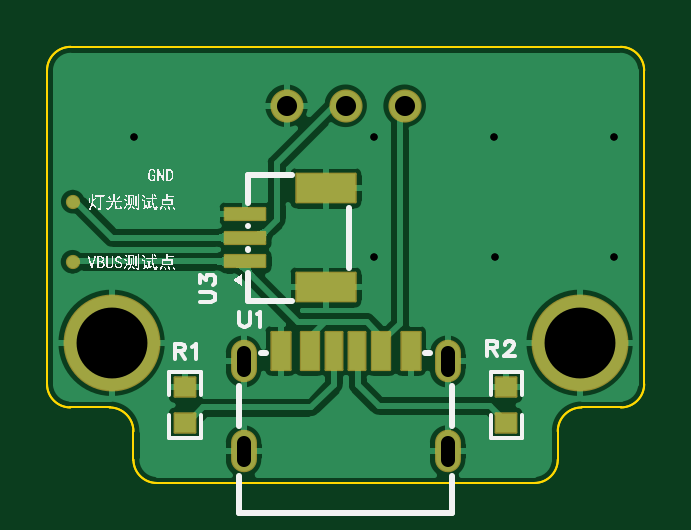
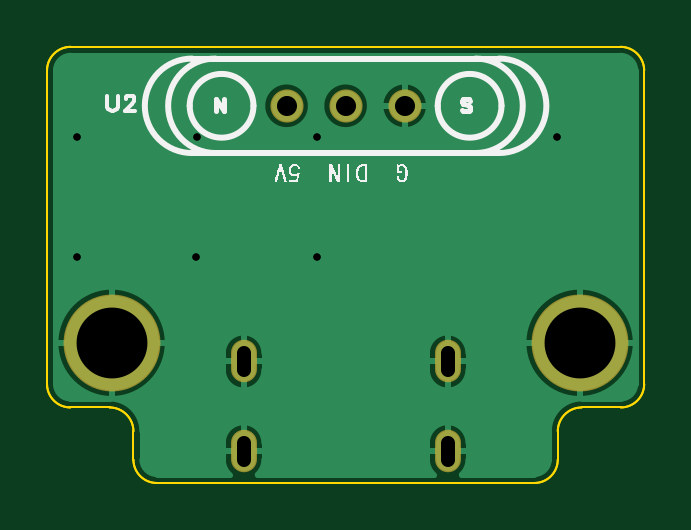
Circuit board: 10 layer files. Board 25.3 x 18.5 mm.
- drill: Drill_PTH_Through.DRL (665 bytes)
- drill: Drill_PTH_Through_Via.DRL (292 bytes)
- outline: Gerber_BoardOutlineLayer.GKO (1610 bytes)
- bottom_copper: Gerber_BottomLayer.GBL (13314 bytes)
- bottom_silk: Gerber_BottomSilkscreenLayer.GBO (15218 bytes)
- bottom_mask: Gerber_BottomSolderMaskLayer.GBS (915 bytes)
- top_copper: Gerber_TopLayer.GTL (25714 bytes)
- paste: Gerber_TopPasteMaskLayer.GTP (15016 bytes)
- top_silk: Gerber_TopSilkscreenLayer.GTO (67828 bytes)
- top_mask: Gerber_TopSolderMaskLayer.GTS (1900 bytes)

=== drill: Drill_PTH_Through.DRL (665 bytes, source withheld) ===
=== drill: Drill_PTH_Through_Via.DRL ===
;TYPE=PLATED
;Layer: PTH_Through_Via
;EasyEDA Pro v3.2.135, 2026-06-11 10:07:19
;Gerber Generator version 0.3
M48
METRIC,LZ,0000.00000
;Hole size 1 = 0.30500 METRIC
T01C0.30500
%
G05
G90
T01
X-8.966Y6.553
X1.194Y6.553
X6.274Y6.553
X11.354Y6.553
X1.194Y1.473
X6.31805Y1.49205
X11.354Y1.473
M30
=== outline: Gerber_BoardOutlineLayer.GKO ===
G04 Layer: BoardOutlineLayer*
G04 EasyEDA Pro v3.2.135, 2026-06-11 10:07:19*
G04 Gerber Generator version 0.3*
G04 Scale: 100 percent, Rotated: No, Reflected: No*
G04 Dimensions in millimeters*
G04 Leading zeros omitted, absolute positions, 4 integers and 5 decimals*
G04 Generated by one-click*
G04 Object Configs: Pad,Via,Track,Text,Image,Dimension,BoardOutline,BoardCutout,CopperFilled,SolidRegion,FPCStiffener,Line,PlaneZone,ComponentProperty,ComponentSilkscreen,TearDrop*
G04 Layer Configs: 1,2,3,4,5,6,7,8,9,10,11,13,14,56*
G04 Copper Areas: 0*
%FSLAX45Y45*%
%MOMM*%
%ADD10C,0.1*%
%ADD11C,0.2444*%
G75*


G04 PolygonModel Start*
G54D10*
G01X-1163935Y1037001D02*
G01X1163935Y1037001D01*
G02X1263935Y937001I0J-100000D01*
G01X1263935Y-390793D01*
G02X1165205Y-489523I-98730J0D01*
G01X999461Y-489523D01*
G03X898190Y-590793I0J-101270D01*
G01X898190Y-710590D01*
G02X799460Y-809320I-98730J0D01*
G01X-799460Y-809320D01*
G02X-898190Y-710590I0J98730D01*
G01X-898190Y-590793D01*
G03X-999461Y-489523I-101270J0D01*
G01X-1165205Y-489523D01*
G02X-1263935Y-390793I0J98730D01*
G01X-1263935Y937001D01*
G02X-1163935Y1037001I100000J0D01*
G01X-1163935Y1037001D02*
G01X1163935Y1037001D01*
G02X1263935Y937001I0J-100000D01*
G01X1263935Y-390793D01*
G02X1165205Y-489523I-98730J0D01*
G01X999461Y-489523D01*
G03X898190Y-590793I0J-101270D01*
G01X898190Y-710590D01*
G02X799460Y-809320I-98730J0D01*
G01X-799460Y-809320D01*
G02X-898190Y-710590I0J98730D01*
G01X-898190Y-590793D01*
G03X-999461Y-489523I-101270J0D01*
G01X-1165205Y-489523D01*
G02X-1263935Y-390793I0J98730D01*
G01X-1263935Y937001D01*
G02X-1163935Y1037001I100000J0D01*

M02*


=== bottom_copper: Gerber_BottomLayer.GBL (13314 bytes, source omitted) ===
=== bottom_silk: Gerber_BottomSilkscreenLayer.GBO (15218 bytes, source omitted) ===
=== bottom_mask: Gerber_BottomSolderMaskLayer.GBS ===
G04 Layer: BottomSolderMaskLayer*
G04 EasyEDA Pro v3.2.135, 2026-06-11 10:07:19*
G04 Gerber Generator version 0.3*
G04 Scale: 100 percent, Rotated: No, Reflected: No*
G04 Dimensions in millimeters*
G04 Leading zeros omitted, absolute positions, 4 integers and 5 decimals*
G04 Generated by one-click*
G04 Object Configs: Pad,Via,Track,Text,Image,Dimension,BoardOutline,BoardCutout,CopperFilled,SolidRegion,FPCStiffener,Line,PlaneZone,ComponentProperty,ComponentSilkscreen,TearDrop*
G04 Layer Configs: 1,2,3,4,5,6,7,8,9,10,11,13,14,56*
G04 Copper Areas: 0*
%FSLAX45Y45*%
%MOMM*%
%ADD10C,4.1016*%
%ADD11O,1.1X1.8*%
%ADD12C,1.4016*%
%ADD13C,0.0266*%
G75*


G04 Pad Start*
G54D10*
G01X-990602Y-215901D03*
G01X990602Y-215901D03*
G54D11*
G01X431923Y-675048D03*
G01X-432058Y-675048D03*
G01X431923Y-295039D03*
G01X-432058Y-295039D03*
G54D12*
G01X0Y787400D03*
G01X250012Y787400D03*
G01X-250012Y787400D03*
G04 Pad End*

M02*


=== top_copper: Gerber_TopLayer.GTL (25714 bytes, source omitted) ===
=== paste: Gerber_TopPasteMaskLayer.GTP (15016 bytes, source omitted) ===
=== top_silk: Gerber_TopSilkscreenLayer.GTO (67828 bytes, source omitted) ===
=== top_mask: Gerber_TopSolderMaskLayer.GTS ===
G04 Layer: TopSolderMaskLayer*
G04 EasyEDA Pro v3.2.135, 2026-06-11 10:07:19*
G04 Gerber Generator version 0.3*
G04 Scale: 100 percent, Rotated: No, Reflected: No*
G04 Dimensions in millimeters*
G04 Leading zeros omitted, absolute positions, 4 integers and 5 decimals*
G04 Generated by one-click*
G04 Object Configs: Pad,Via,Track,Text,Image,Dimension,BoardOutline,BoardCutout,CopperFilled,SolidRegion,FPCStiffener,Line,PlaneZone,ComponentProperty,ComponentSilkscreen,TearDrop*
G04 Layer Configs: 1,2,3,4,5,6,7,8,9,10,11,13,14,56*
G04 Copper Areas: 0*
%FSLAX45Y45*%
%MOMM*%
%AMRoundRect*1,1,$1,$2,$3*1,1,$1,$4,$5*1,1,$1,0-$2,0-$3*1,1,$1,0-$4,0-$5*20,1,$1,$2,$3,$4,$5,0*20,1,$1,$4,$5,0-$2,0-$3,0*20,1,$1,0-$2,0-$3,0-$4,0-$5,0*20,1,$1,0-$4,0-$5,$2,$3,0*4,1,4,$2,$3,$4,$5,0-$2,0-$3,0-$4,0-$5,$2,$3,0*%
%ADD10C,4.1016*%
%ADD11RoundRect,0.1016X-0.432X-0.40324X-0.432X0.40324*%
%ADD12RoundRect,0.1X-0.4X0.8X0.4X0.8*%
%ADD13RoundRect,0.1X-0.38X0.8X0.38X0.8*%
%ADD14RoundRect,0.1X-0.35X0.8X0.35X0.8*%
%ADD15O,1.1X1.8*%
%ADD16C,1.4016*%
%ADD17C,0.6021*%
%ADD18C,0.6016*%
%ADD19RoundRect,0.10003X-1.25X-0.6X-1.25X0.6*%
%ADD20RoundRect,0.10003X-0.85X-0.25X-0.85X0.25*%
G75*


G04 Pad Start*
G54D10*
G01X-990602Y-215901D03*
G01X990602Y-215901D03*
G54D11*
G01X-680000Y-555336D03*
G01X-680000Y-404664D03*
G01X680000Y-555336D03*
G01X680000Y-404664D03*
G54D12*
G01X274926Y-250132D03*
G54D13*
G01X151939Y-250132D03*
G54D14*
G01X49933Y-250132D03*
G01X-50067Y-250132D03*
G54D13*
G01X-152074Y-250132D03*
G54D12*
G01X-275060Y-250132D03*
G54D15*
G01X431923Y-675048D03*
G01X-432058Y-675048D03*
G01X431923Y-295039D03*
G01X-432058Y-295039D03*
G54D16*
G01X0Y787400D03*
G01X250012Y787400D03*
G01X-250012Y787400D03*
G54D18*
G01X-1155700Y127000D03*
G01X-1155035Y381465D03*
G54D19*
G01X-83998Y18606D03*
G54D20*
G01X-424002Y328613D03*
G01X-424002Y228613D03*
G01X-424002Y128613D03*
G54D19*
G01X-83998Y438595D03*
G04 Pad End*

M02*
